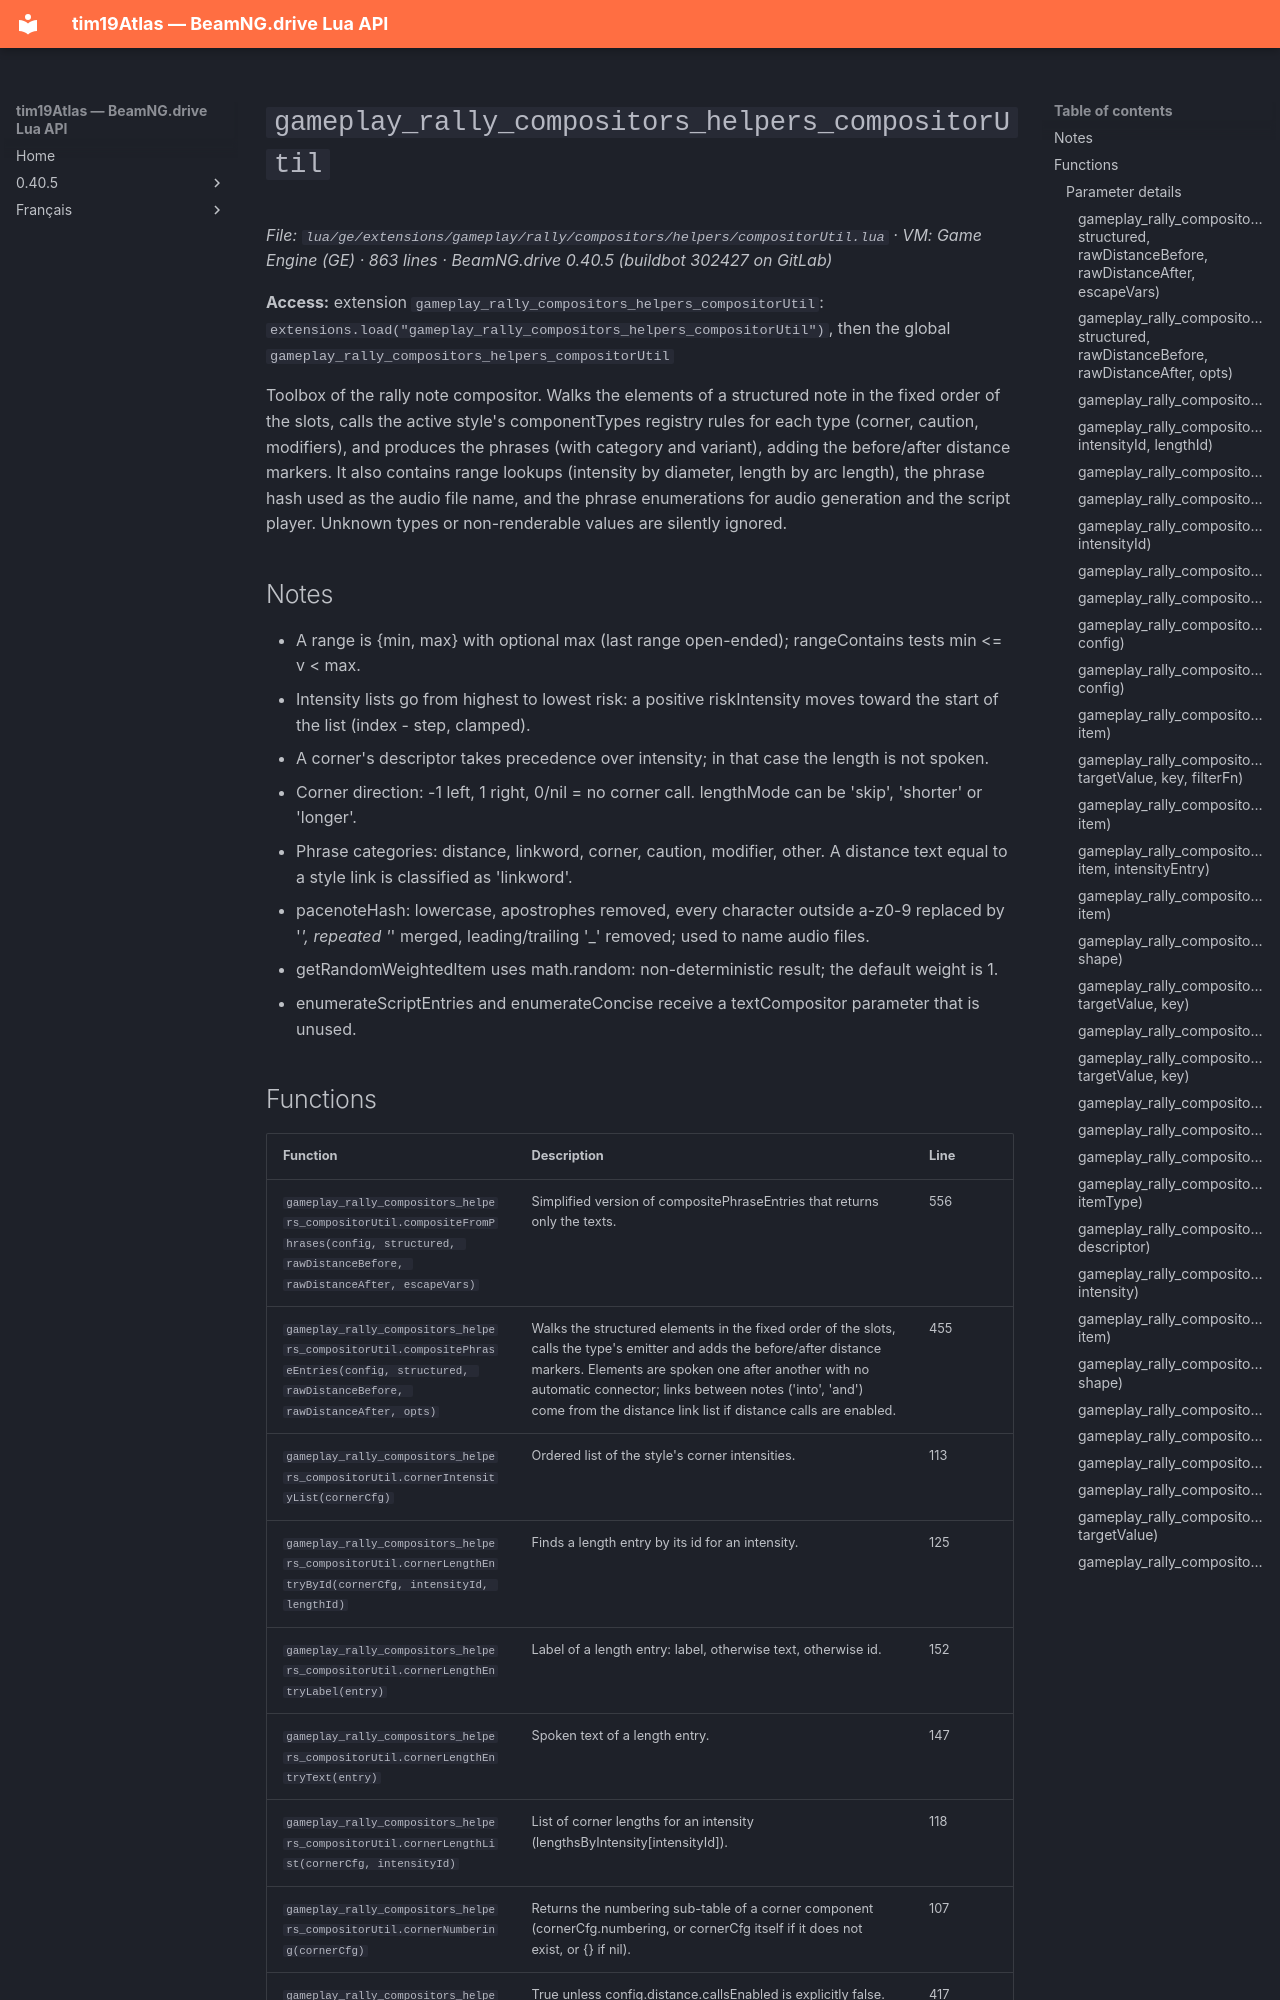

repository: Tim0219800/beamng-lua-atlas · page: 0.40.5/ge/extensions/gameplay/rally/compositors/helpers/compositorUtil.html · generator: mkdocs

# `gameplay_rally_compositors_helpers_compositorUtil`

*File: `lua/ge/extensions/gameplay/rally/compositors/helpers/compositorUtil.lua` · VM: Game Engine (GE) · 863 lines · BeamNG.drive 0.40.5 (buildbot 302427 on GitLab)*

**Access:** extension `gameplay_rally_compositors_helpers_compositorUtil`: `extensions.load("gameplay_rally_compositors_helpers_compositorUtil")`, then the global `gameplay_rally_compositors_helpers_compositorUtil`

Toolbox of the rally note compositor. Walks the elements of a structured note in the fixed order of the slots, calls the active style's componentTypes registry rules for each type (corner, caution, modifiers), and produces the phrases (with category and variant), adding the before/after distance markers. It also contains range lookups (intensity by diameter, length by arc length), the phrase hash used as the audio file name, and the phrase enumerations for audio generation and the script player. Unknown types or non-renderable values are silently ignored.

## Notes

- A range is {min, max} with optional max (last range open-ended); rangeContains tests min <= v < max.
- Intensity lists go from highest to lowest risk: a positive riskIntensity moves toward the start of the list (index - step, clamped).
- A corner's descriptor takes precedence over intensity; in that case the length is not spoken.
- Corner direction: -1 left, 1 right, 0/nil = no corner call. lengthMode can be 'skip', 'shorter' or 'longer'.
- Phrase categories: distance, linkword, corner, caution, modifier, other. A distance text equal to a style link is classified as 'linkword'.
- pacenoteHash: lowercase, apostrophes removed, every character outside a-z0-9 replaced by '_', repeated '_' merged, leading/trailing '_' removed; used to name audio files.
- getRandomWeightedItem uses math.random: non-deterministic result; the default weight is 1.
- enumerateScriptEntries and enumerateConcise receive a textCompositor parameter that is unused.
